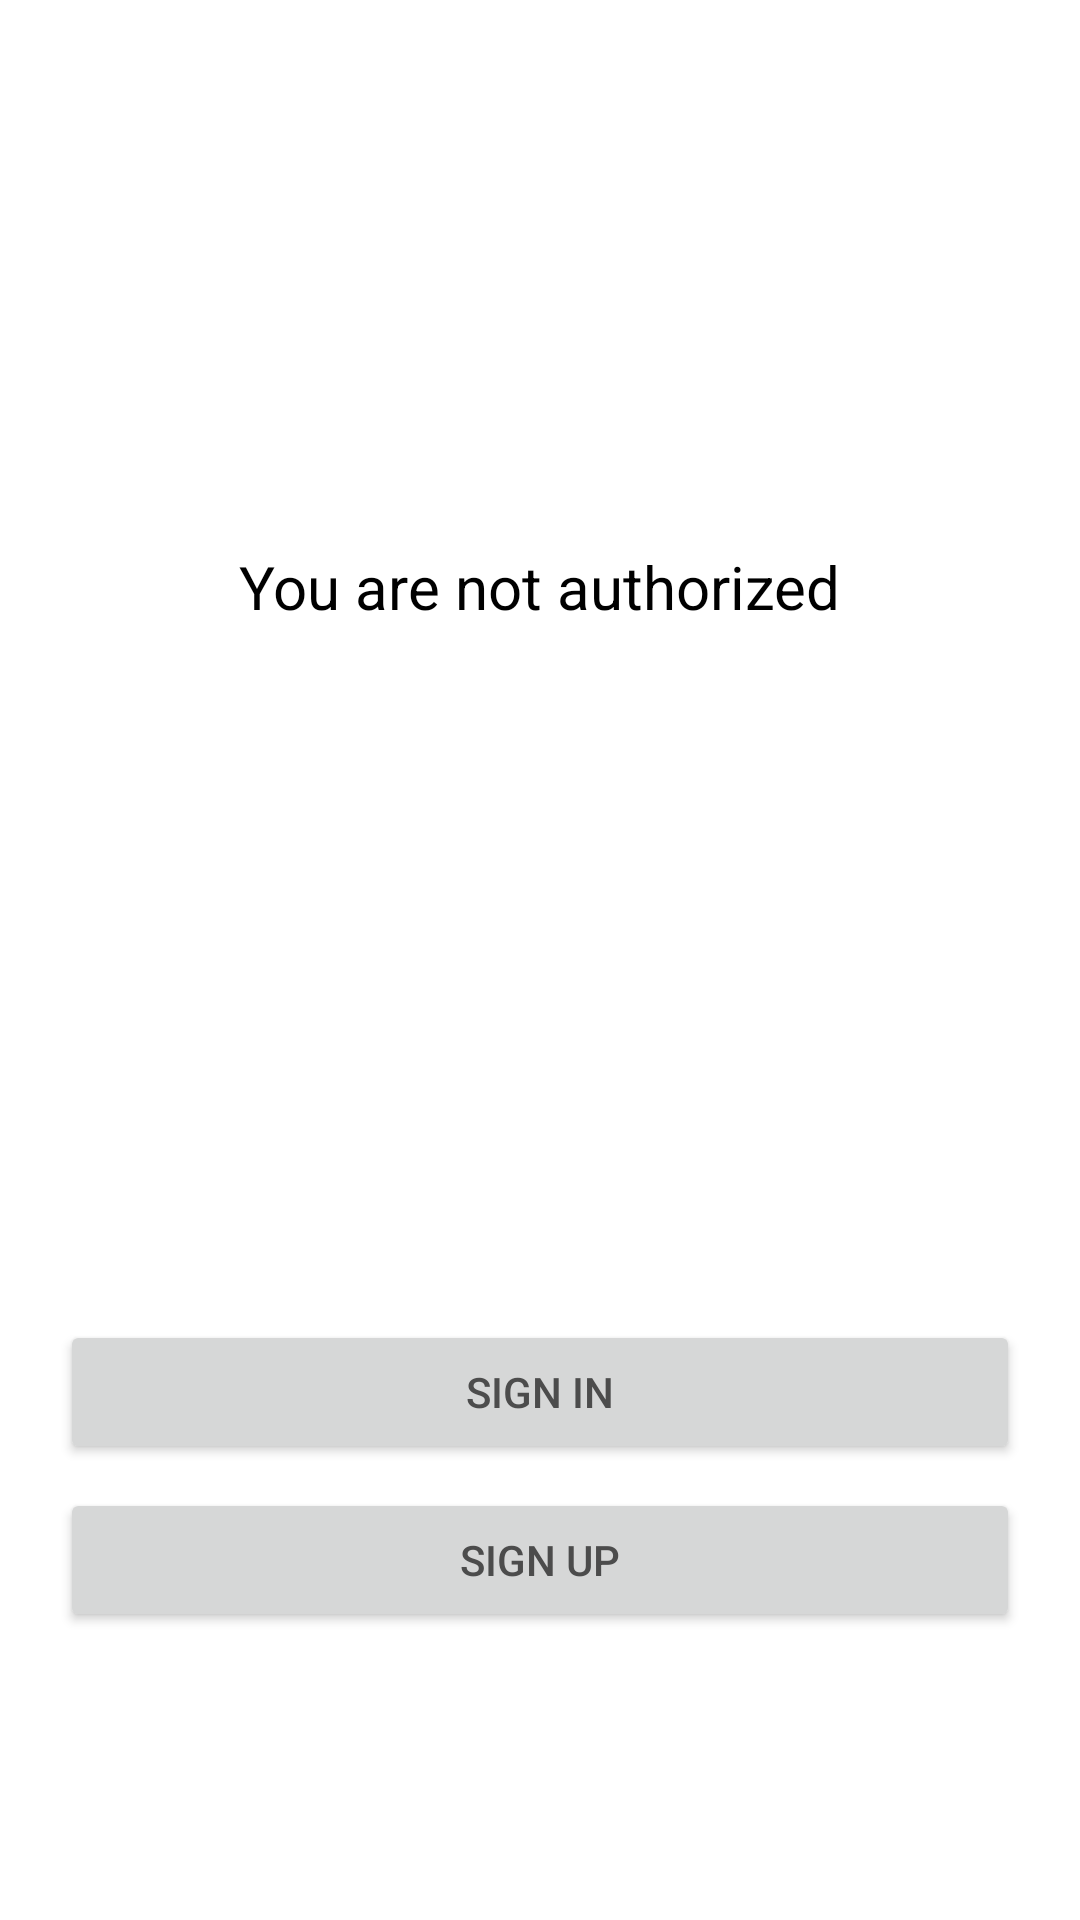

This screen was rendered from an Android layout file. Write that file and the resources it references.
<!-- AndroidManifest.xml: application theme Theme.SingMeApp -->
<!-- res/layout/fragment_not_authorized.xml -->
<?xml version="1.0" encoding="utf-8"?>
<androidx.constraintlayout.widget.ConstraintLayout xmlns:android="http://schemas.android.com/apk/res/android"
    xmlns:app="http://schemas.android.com/apk/res-auto"
    xmlns:tools="http://schemas.android.com/tools"
    android:layout_width="match_parent"
    android:layout_height="match_parent"
    tools:context=".fragments.NotAuthorizedFragment">

    <TextView
        android:id="@+id/textView4"
        android:layout_width="wrap_content"
        android:layout_height="wrap_content"
        android:layout_marginBottom="192dp"
        android:text="@string/not_authorized"
        android:textColor="#000000"
        android:textSize="20sp"
        app:layout_constraintBottom_toTopOf="@+id/guideline3"
        app:layout_constraintEnd_toEndOf="parent"
        app:layout_constraintStart_toStartOf="parent" />

    <androidx.constraintlayout.widget.Guideline
        android:id="@+id/guideline3"
        android:layout_width="wrap_content"
        android:layout_height="wrap_content"
        android:orientation="horizontal"
        app:layout_constraintGuide_begin="401dp" />

    <Button
        android:id="@+id/bSignIn2"
        android:layout_width="0dp"
        android:layout_height="wrap_content"
        android:layout_marginBottom="8dp"
        android:text="@string/sign_in"
        app:layout_constraintBottom_toTopOf="@+id/bSignUp2"
        app:layout_constraintEnd_toEndOf="@+id/bSignUp2"
        app:layout_constraintStart_toStartOf="@+id/bSignUp2" />

    <Button
        android:id="@+id/bSignUp2"
        android:layout_width="0dp"
        android:layout_height="wrap_content"
        android:layout_marginStart="20dp"
        android:layout_marginEnd="20dp"
        android:layout_marginBottom="96dp"
        android:text="@string/sign_up"
        app:layout_constraintBottom_toBottomOf="parent"
        app:layout_constraintEnd_toEndOf="parent"
        app:layout_constraintHorizontal_bias="1.0"
        app:layout_constraintStart_toStartOf="parent" />

</androidx.constraintlayout.widget.ConstraintLayout>
<!-- resources referenced by this layout -->
<resources>
  <string name="not_authorized">You are not authorized</string>
  <string name="sign_in">Sign In</string>
  <string name="sign_up">Sign Up</string>
  <style name="Theme.SingMeApp" parent="Theme.MaterialComponents.Light">
          
          <item name="colorPrimary">@color/purple_800</item>
          <item name="colorPrimaryVariant">@color/purple_900</item>
          <item name="colorOnPrimary">@color/white</item>
          <item name="android:textColorPrimary">@color/black</item>
          
          <item name="colorSecondary">@color/teal_200</item>
          <item name="colorSecondaryVariant">@color/teal_700</item>
          <item name="colorOnSecondary">@color/black</item>
          
          <item name="android:statusBarColor" tools:targetApi="l">?attr/colorPrimaryVariant</item>
          <item name="actionBarTheme">@style/ThemeOverlay.AppCompat.Dark.ActionBar</item>
          <item name="android:textColor">#4C4C4C</item>
          
      </style>
  <color name="purple_800">#5839AC</color>
  <color name="purple_900">#47338F</color>
  <color name="white">#FFFFFFFF</color>
  <color name="black">#FF000000</color>
  <color name="teal_200">#FF03DAC5</color>
  <color name="teal_700">#FF018786</color>
</resources>
